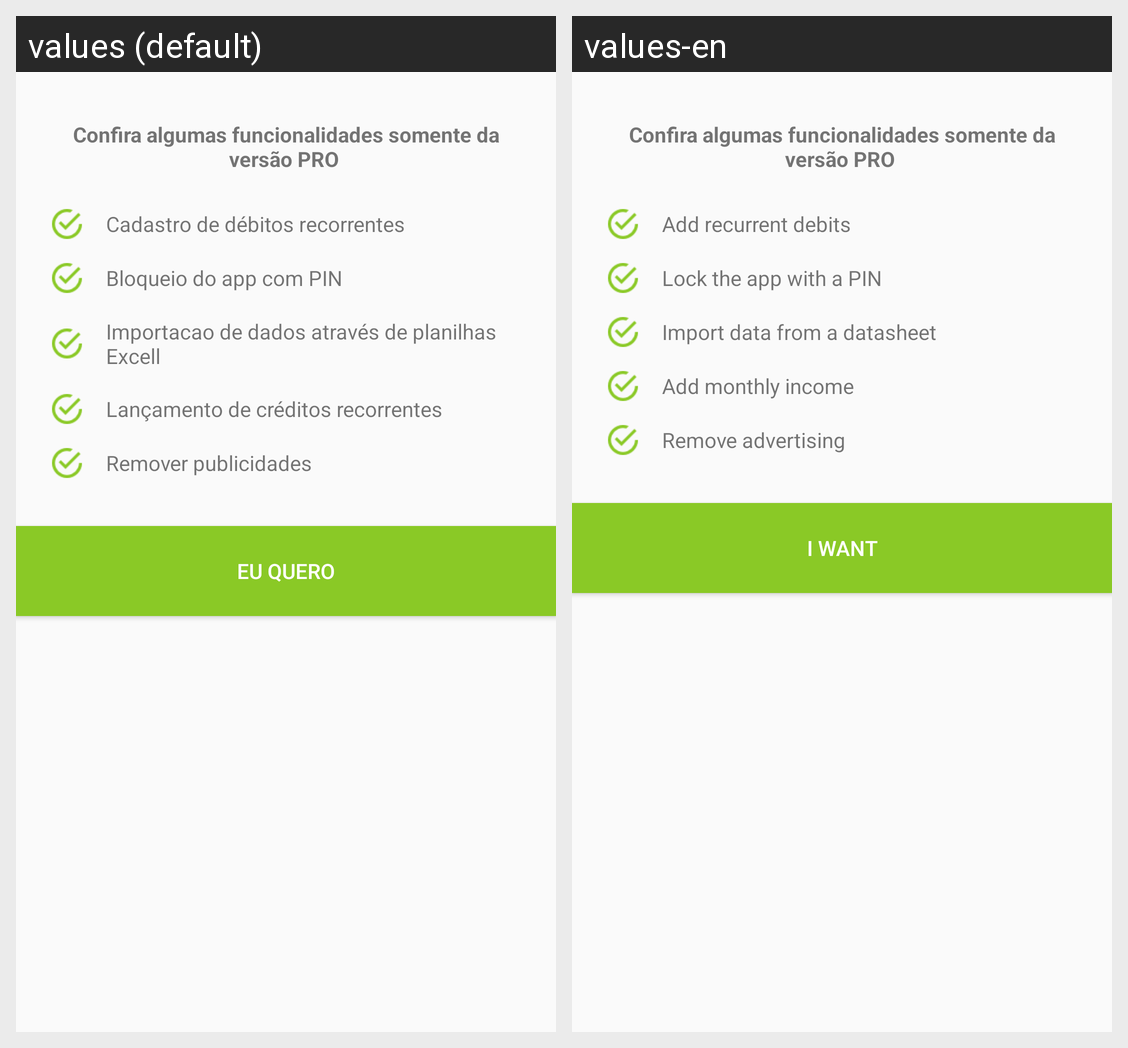

The Android screen above is rendered under two locales of the same app. Produce the string resources it draws, with the default and per-locale values.
Android screen res/layout/go_pro_description.xml rendered under 2 locales, left to right: values (default), values-en. Device: Nexus 5 (rendered at 1080×1920; each locale shown at half size, 540×960, under a caption strip naming it); theme AppTheme.
Strings drawn on this screen, with the default value and each locale's value (text and hints the layout hard-codes, and strings that could not be matched under every locale, appear in the picture but are not listed):

pro_debitos_recorrentes
  values: Cadastro de débitos recorrentes
  values-en: Add recurrent debits

pro_bloqueio_pin
  values: Bloqueio do app com PIN
  values-en: Lock the app with a PIN

pro_importacao_dados_planilha
  values: Importacao de dados através de planilhas Excell
  values-en: Import data from a datasheet

pro_creditos_recorrentes
  values: Lançamento de créditos recorrentes
  values-en: Add monthly income

pro_remover_anuncions
  values: Remover publicidades
  values-en: Remove advertising

eu_quero
  values: Eu Quero
  values-en: I Want
